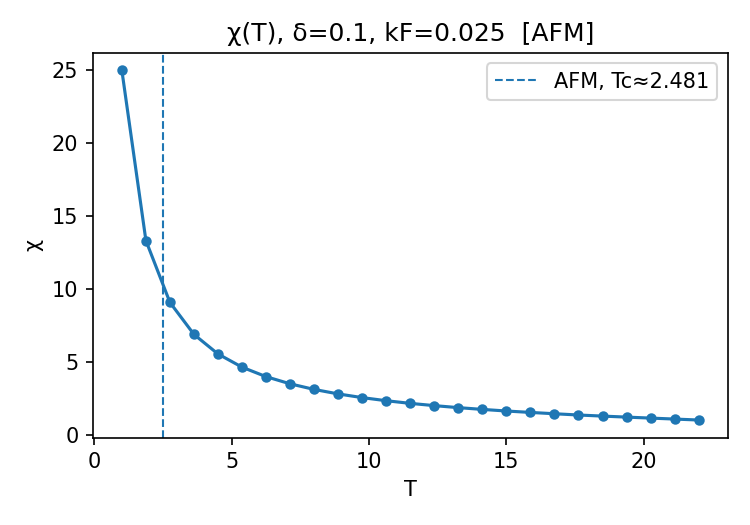

The file beside this chart, header and first rows:
T, chi, chi_err
1.000000000000000000e+00, 2.500000000000000000e+01, nan
1.875000000000000000e+00, 1.333333333333333393e+01, nan
2.750000000000000000e+00, 9.090909090909091717e+00, nan
3.625000000000000000e+00, 6.896551724137930606e+00, nan
4.500000000000000000e+00, 5.555555555555555358e+00, nan
5.375000000000000000e+00, 4.651162790697674687e+00, nan
6.250000000000000000e+00, 4.000000000000000000e+00, nan
7.125000000000000000e+00, 3.508771929824561209e+00, nan
8.000000000000000000e+00, 3.124759994999999790e+00, 3.394112549695427867e-04
8.875000000000000000e+00, 2.816250212957746246e+00, 5.296526231985305717e-04
9.750000000000000000e+00, 2.562724098461539146e+00, 7.357120734787779863e-04
1.062500000000000000e+01, 2.350411158588235683e+00, 9.530913558108050675e-04
1.150000000000000000e+01, 2.167900768695652403e+00, 1.418123245521322106e-03
1.237500000000000000e+01, 2.013892263434343466e+00, 1.560762949992547562e-03
1.325000000000000000e+01, 1.875658840754717005e+00, 1.962001459504830563e-03
1.412500000000000000e+01, 1.754461675044247881e+00, 2.239465002438912299e-03
1.500000000000000000e+01, 1.644052562666666661e+00, 2.502516968747332121e-03
1.587500000000000000e+01, 1.547144000000000297e+00, 2.837252783431143920e-03
1.675000000000000000e+01, 1.456622134925373180e+00, 3.114665606023443636e-03
1.762500000000000000e+01, 1.369946941276595664e+00, 3.464652216901767303e-03
1.850000000000000000e+01, 1.295420462702702613e+00, 3.823460620847415892e-03
1.937500000000000000e+01, 1.226198113032257897e+00, 4.257677369301911610e-03
2.025000000000000000e+01, 1.158604728888888769e+00, 4.752210439787873421e-03
2.112500000000000000e+01, 1.092103384615384698e+00, 4.923979077967695003e-03
2.200000000000000000e+01, 1.025850470909090983e+00, 5.174175384732961243e-03
